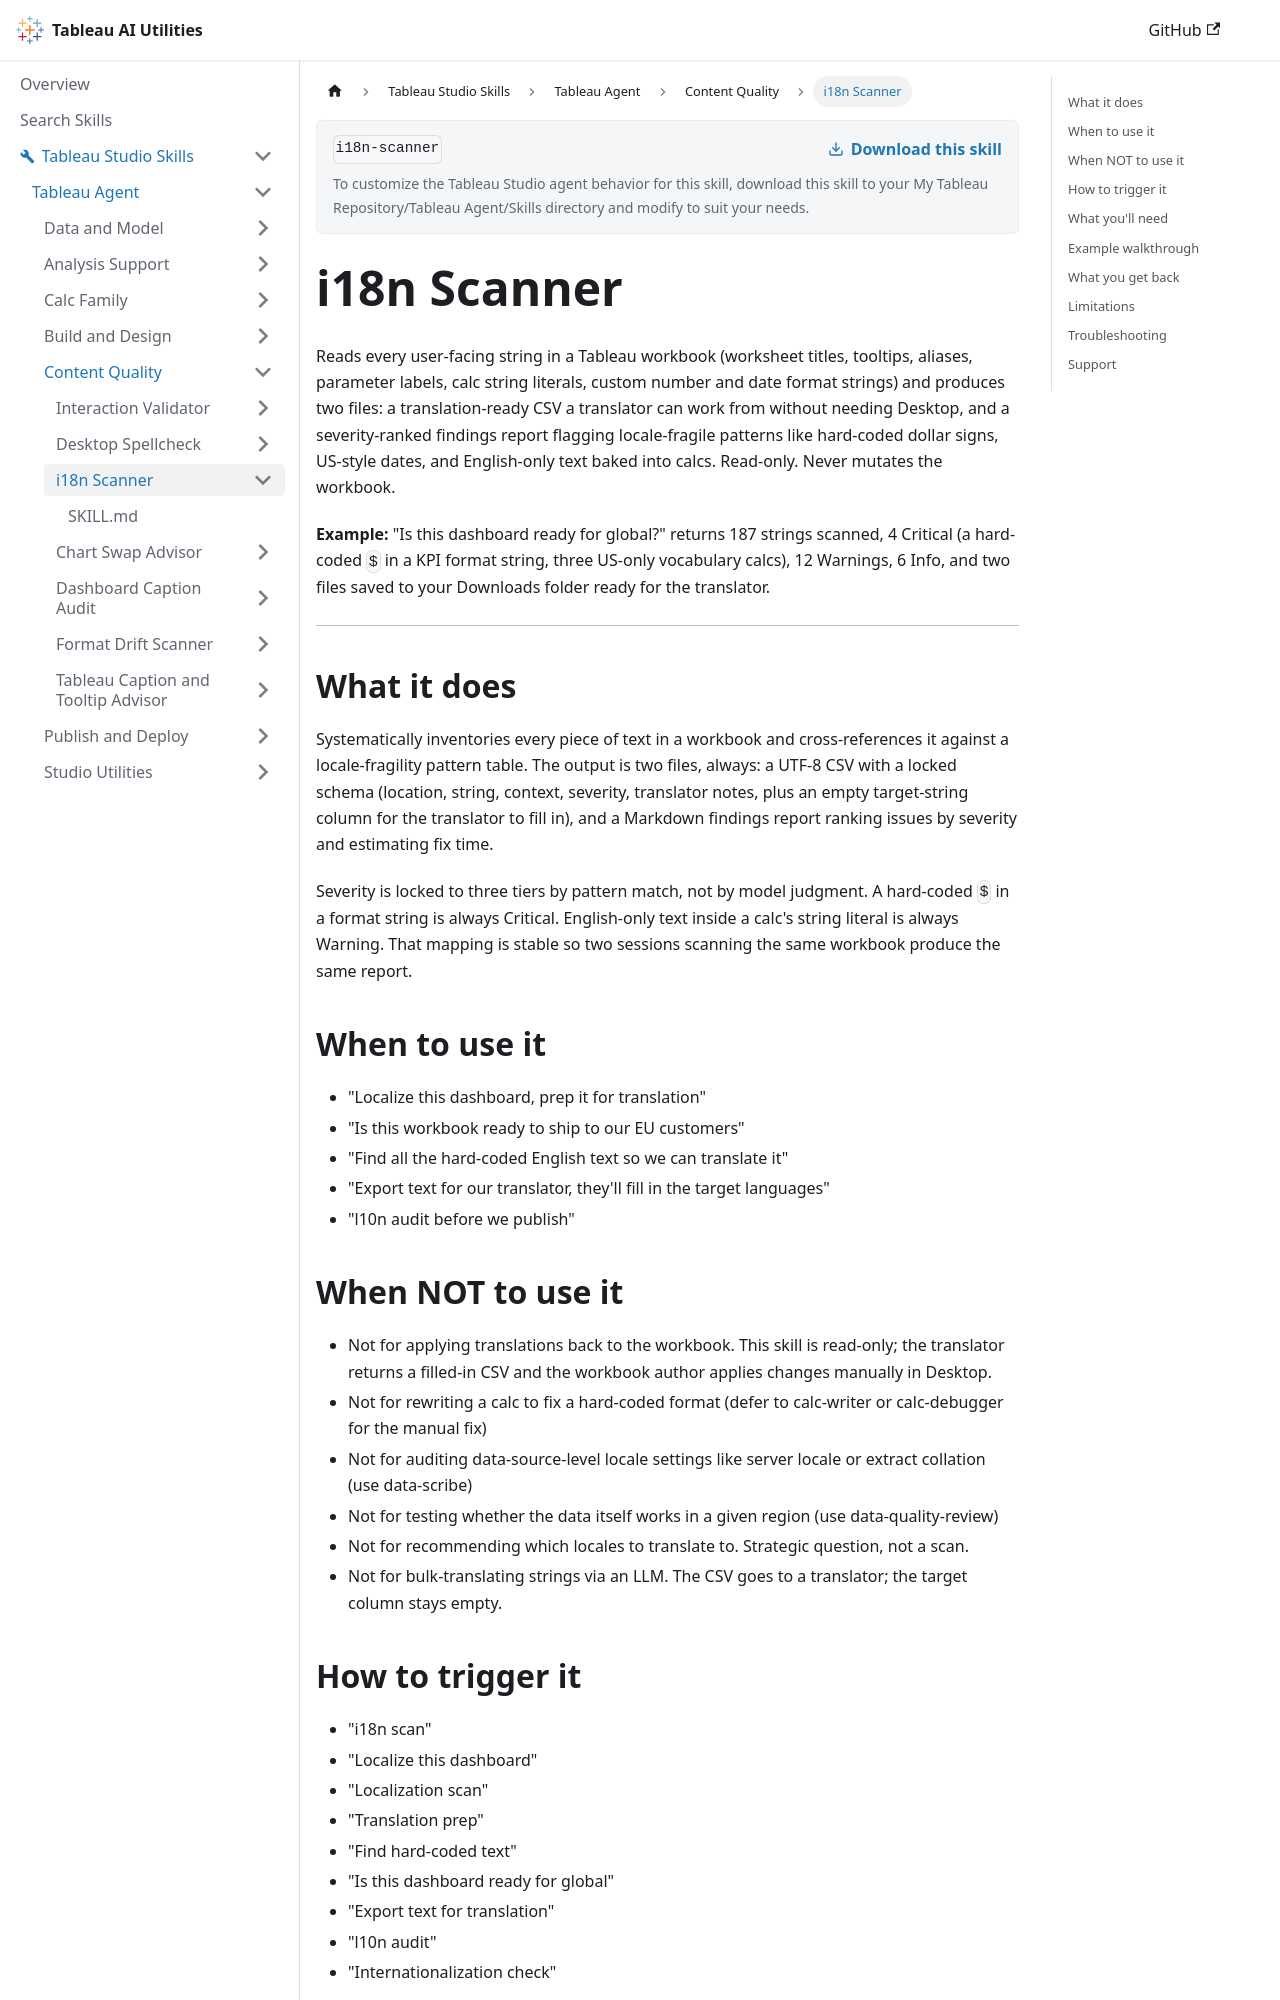

repository: tableau/tableau-ai-utilities · page: tableau-studio-skills/tableau-agent/content-quality/i18n-scanner.html · generator: docusaurus

# i18n Scanner

Reads every user-facing string in a Tableau workbook (worksheet titles, tooltips, aliases, parameter labels, calc string literals, custom number and date format strings) and produces two files: a translation-ready CSV a translator can work from without needing Desktop, and a severity-ranked findings report flagging locale-fragile patterns like hard-coded dollar signs, US-style dates, and English-only text baked into calcs. Read-only. Never mutates the workbook.

**Example:** "Is this dashboard ready for global?" returns 187 strings scanned, 4 Critical (a hard-coded `$` in a KPI format string, three US-only vocabulary calcs), 12 Warnings, 6 Info, and two files saved to your Downloads folder ready for the translator.

***

## What it does

Systematically inventories every piece of text in a workbook and cross-references it against a locale-fragility pattern table. The output is two files, always: a UTF-8 CSV with a locked schema (location, string, context, severity, translator notes, plus an empty target-string column for the translator to fill in), and a Markdown findings report ranking issues by severity and estimating fix time.

Severity is locked to three tiers by pattern match, not by model judgment. A hard-coded `$` in a format string is always Critical. English-only text inside a calc's string literal is always Warning. That mapping is stable so two sessions scanning the same workbook produce the same report.

## When to use it

- "Localize this dashboard, prep it for translation"
- "Is this workbook ready to ship to our EU customers"
- "Find all the hard-coded English text so we can translate it"
- "Export text for our translator, they'll fill in the target languages"
- "l10n audit before we publish"

## When NOT to use it

- Not for applying translations back to the workbook. This skill is read-only; the translator returns a filled-in CSV and the workbook author applies changes manually in Desktop.
- Not for rewriting a calc to fix a hard-coded format (defer to calc-writer or calc-debugger for the manual fix)
- Not for auditing data-source-level locale settings like server locale or extract collation (use data-scribe)
- Not for testing whether the data itself works in a given region (use data-quality-review)
- Not for recommending which locales to translate to. Strategic question, not a scan.
- Not for bulk-translating strings via an LLM. The CSV goes to a translator; the target column stays empty.

## How to trigger it

- "i18n scan"
- "Localize this dashboard"
- "Localization scan"
- "Translation prep"
- "Find hard-coded text"
- "Is this dashboard ready for global"
- "Export text for translation"
- "l10n audit"
- "Internationalization check"
